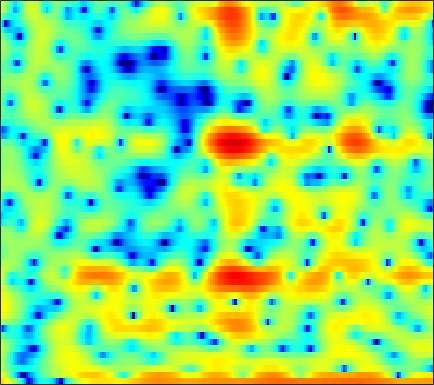

The data file committed next to this chart (first rows):
8.0842, 7.4375, 6.4742, 5.3758, 4.4649, 3.0984, 1.5381, 0.19196, -1.8524, -4.3339, -7.536, -10.823, -17.021, -20.911, -16.354, -11.813, -9.0751, -7.6062, -6.3794, -5.6255, -5.3944, -5.4008, -5.7867, -6.7692
5.771, 4.676, 3.018, 1.097, -0.5419, -3.027, -6.022, -8.672, -13.13, -19.85, -30.29, -23.16, -16.86, -13.32, -11.14, -8.776, -6.68, -5.305, -3.698, -2.363, -1.226, -0.5031, 0.3026, 0.9762
2.645, 1.734, 0.4624, -0.8298, -1.805, -3.051, -4.173, -4.899, -5.675, -6.188, -6.487, -6.537, -6.369, -5.994, -5.609, -4.926, -4.16, -3.522, -2.64, -1.748, -0.8967, -0.2695, 0.5327, 1.281
2.247, 1.175, -0.4, -2.144, -3.554, -5.601, -7.802, -9.515, -11.71, -13.11, -13.19, -12.34, -10.79, -9.214, -8.044, -6.604, -5.258, -4.305, -3.072, -1.923, -0.8208, -0.05286, 0.9042, 1.787
3.033, 1.925, 0.2805, -1.582, -3.072, -5.305, -7.728, -9.59, -11.77, -13.14, -13.45, -13.24, -12.66, -11.91, -11.23, -10.09, -8.67, -7.457, -5.734, -3.998, -2.339, -1.188, 0.1987, 1.434
3.723, 2.836, 1.603, 0.3067, -0.7055, -2.105, -3.475, -4.517, -5.901, -7.319, -8.826, -10.11, -12.15, -14.97, -18.06, -22.1, -17.68, -13.48, -9.299, -6.225, -3.773, -2.223, -0.4713, 0.9659
2.385, 1.646, 0.6285, -0.3553, -1.079, -2.031, -2.971, -3.684, -4.609, -5.476, -6.257, -6.764, -7.288, -7.617, -7.614, -7.256, -6.567, -5.821, -4.604, -3.217, -1.811, -0.7997, 0.4498, 1.544
-1.75, -2.653, -3.401, -3.692, -3.885, -4.126, -4.563, -5.065, -5.97, -7.086, -8.389, -9.338, -10.17, -10.02, -9.291, -7.802, -6.086, -4.791, -3.207, -1.719, -0.3498, 0.5862, 1.709, 2.67
-11.41, -15.89, -10.72, -6.918, -5.34, -4.333, -4.15, -4.465, -5.421, -7.034, -9.375, -11.67, -14.92, -15.04, -12.65, -9.402, -6.848, -5.195, -3.312, -1.684, -0.2588, 0.6918, 1.841, 2.844
2.152, 1.587, 1.088, 0.7252, 0.4867, 0.1462, -0.3674, -0.8553, -1.693, -2.686, -3.744, -4.545, -5.499, -6.274, -6.638, -6.782, -6.633, -6.316, -5.522, -4.433, -3.159, -2.184, -0.9083, 0.2682
5.622, 5.205, 4.621, 4.021, 3.543, 2.837, 2.048, 1.385, 0.3948, -0.7309, -2.014, -3.111, -4.765, -6.748, -8.575, -11.69, -16.28, -20.4, -18.08, -12.93, -9.565, -7.685, -5.766, -4.269
6.269, 5.941, 5.443, 4.858, 4.351, 3.622, 2.804, 2.133, 1.156, 0.0704, -1.14, -2.13, -3.566, -5.193, -6.513, -8.27, -9.804, -10.57, -10.78, -10.27, -9.564, -9.129, -8.766, -8.746
6.074, 5.781, 5.28, 4.686, 4.201, 3.478, 2.703, 2.09, 1.216, 0.3113, -0.6052, -1.306, -2.23, -3.125, -3.766, -4.562, -5.217, -5.609, -6.073, -6.519, -7.002, -7.483, -8.495, -10.19
5.604, 5.189, 4.53, 3.812, 3.237, 2.434, 1.607, 0.9725, 0.1277, -0.7174, -1.55, -2.14, -2.851, -3.401, -3.711, -3.973, -4.082, -4.088, -4.038, -3.965, -3.943, -3.983, -4.091, -4.231
4.783, 4.019, 2.887, 1.7, 0.8233, -0.2338, -1.127, -1.704, -2.493, -3.378, -4.46, -5.403, -6.699, -7.727, -7.906, -7.337, -6.083, -5.029, -3.716, -2.578, -1.679, -1.125, -0.5075, 0.02376
3.974, 2.506, -0.007509, -3.295, -6.005, -8.376, -7.604, -6.47, -5.47, -5.415, -6.262, -7.561, -10.62, -16.31, -20.08, -13.36, -8.084, -5.473, -2.911, -1.082, 0.3149, 1.13, 1.954, 2.52
4.453, 3.122, 0.8571, -1.934, -4.091, -5.813, -5.301, -4.362, -3.426, -3.059, -3.193, -3.515, -4.069, -4.508, -4.49, -3.951, -2.932, -1.99, -0.6061, 0.6745, 1.759, 2.423, 3.06, 3.341
3.915, 3.447, 2.74, 1.994, 1.44, 0.8248, 0.3247, -0.01737, -0.5183, -1.153, -1.953, -2.709, -3.849, -5.14, -5.952, -6.276, -5.534, -4.472, -2.767, -1.125, 0.2673, 1.076, 1.813, 2.172
1.493, 1.76, 1.973, 2.032, 1.972, 1.767, 1.413, 1.038, 0.3841, -0.5206, -1.768, -3.007, -5.179, -8.415, -12.32, -20.57, -14.22, -9.464, -5.546, -2.972, -1.172, -0.1942, 0.7375, 1.338
-1.661, -0.6228, 0.3584, 1.001, 1.306, 1.479, 1.449, 1.301, 0.939, 0.3983, -0.3097, -0.9535, -1.901, -2.824, -3.421, -3.836, -3.657, -3.2, -2.345, -1.458, -0.6823, -0.1948, 0.3105, 0.6529
-1.928, -1.008, -0.05174, 0.6235, 0.9677, 1.271, 1.418, 1.43, 1.348, 1.175, 0.9432, 0.7472, 0.4523, 0.1951, 0.03742, -0.1202, -0.1966, -0.1992, -0.1898, -0.1749, -0.2169, -0.2981, -0.4603, -0.6955
0.07496, 0.3779, 0.7416, 1.01, 1.16, 1.289, 1.337, 1.351, 1.349, 1.349, 1.353, 1.372, 1.416, 1.437, 1.458, 1.437, 1.345, 1.214, 0.922, 0.4774, -0.1412, -0.7323, -1.712, -2.866
1.347, 1.298, 1.222, 1.13, 1.028, 0.8121, 0.5405, 0.3508, 0.1663, 0.166, 0.4024, 0.7182, 1.254, 1.8, 2.154, 2.496, 2.636, 2.58, 2.279, 1.66, 0.69, -0.3014, -2.069, -4.458
0.09793, 0.0701, 0.09024, 0.006959, -0.237, -0.8604, -1.901, -3.023, -4.79, -5.962, -4.941, -3.168, -0.7653, 1.216, 2.336, 3.417, 4.062, 4.281, 4.232, 3.8, 2.959, 2.048, 0.4267, -1.695
-7.94, -6.008, -4.236, -3.311, -3.063, -3.293, -4.249, -5.532, -8.108, -10.64, -8.737, -5.595, -2.092, 0.4222, 1.861, 3.244, 4.145, 4.541, 4.729, 4.57, 4.079, 3.508, 2.49, 1.202
-9.381, -8.216, -6.895, -5.946, -5.437, -4.983, -4.696, -4.494, -4.166, -3.604, -2.692, -1.831, -0.5485, 0.7114, 1.549, 2.475, 3.151, 3.492, 3.72, 3.693, 3.441, 3.106, 2.499, 1.719
-6.438, -7.025, -7.603, -7.891, -7.798, -7.168, -6.08, -5.144, -3.872, -2.656, -1.52, -0.718, 0.2563, 1.123, 1.679, 2.293, 2.748, 2.98, 3.153, 3.163, 3.01, 2.796, 2.375, 1.823
-5.435, -7.176, -10.48, -15.87, -19.7, -13.84, -8.768, -6.222, -3.745, -1.927, -0.5589, 0.2489, 1.107, 1.748, 2.126, 2.503, 2.764, 2.894, 2.987, 2.996, 2.904, 2.763, 2.452, 1.993
-1.894, -2.946, -4.544, -5.971, -6.356, -5.529, -3.826, -2.514, -1.005, 0.1641, 1.004, 1.433, 1.798, 1.944, 1.94, 1.86, 1.754, 1.709, 1.718, 1.815, 1.95, 2.029, 2.027, 1.823
1.408, 1.197, 0.9082, 0.7162, 0.6801, 0.7939, 1.05, 1.277, 1.551, 1.699, 1.661, 1.491, 1.016, 0.2616, -0.5038, -1.746, -3.043, -3.757, -3.881, -3.025, -1.749, -0.8577, 0.0871, 0.6602
2.105, 2.198, 2.266, 2.295, 2.292, 2.258, 2.171, 2.065, 1.832, 1.457, 0.8925, 0.311, -0.7468, -2.212, -3.686, -6.449, -10.96, -17.45, -20.91, -10.77, -6.273, -4.113, -2.108, -0.7538
1.369, 1.609, 1.836, 1.946, 1.958, 1.88, 1.691, 1.471, 1.06, 0.5142, -0.1838, -0.8184, -1.798, -2.957, -3.897, -5.209, -6.382, -6.954, -6.944, -6.049, -4.68, -3.573, -2.189, -0.9928
0.4037, 0.7802, 1.149, 1.354, 1.403, 1.326, 1.092, 0.8112, 0.3073, -0.3404, -1.11, -1.753, -2.633, -3.53, -4.139, -4.793, -5.164, -5.219, -4.938, -4.318, -3.45, -2.701, -1.643, -0.5951
-0.1887, 0.3578, 0.8727, 1.167, 1.235, 1.14, 0.8298, 0.4726, -0.178, -1.021, -2.047, -2.922, -4.215, -5.553, -6.503, -7.443, -7.753, -7.485, -6.628, -5.427, -4.073, -3.015, -1.648, -0.3496
-0.1477, 0.4484, 0.959, 1.192, 1.209, 1.028, 0.6209, 0.1693, -0.6358, -1.684, -3.021, -4.233, -6.329, -9.109, -11.94, -17.23, -19.87, -15.97, -11.58, -8.521, -6.079, -4.469, -2.464, -0.6312
-0.06288, 0.2945, 0.6035, 0.6898, 0.6206, 0.3152, -0.2102, -0.777, -1.693, -2.765, -3.958, -4.937, -6.471, -8.27, -9.856, -11.98, -12.97, -12.62, -11.72, -10.81, -9.414, -7.682, -4.647, -1.66
-2.02, -1.975, -1.805, -1.606, -1.585, -1.848, -2.594, -3.489, -5.121, -6.888, -7.954, -8.02, -7.299, -6.674, -6.436, -6.445, -6.869, -7.49, -9.138, -12.64, -18.63, -13.49, -6.089, -1.539
-9.837, -10.79, -9.719, -7.602, -6.407, -5.627, -5.899, -6.812, -9.357, -14.42, -20.94, -15.12, -9.566, -6.501, -5.08, -3.892, -3.277, -3.083, -3.005, -2.928, -2.446, -1.685, -0.2405, 1.391
-12.49, -14.38, -12.58, -9.421, -7.717, -6.303, -5.61, -5.486, -5.628, -5.863, -5.712, -5.255, -4.221, -3.068, -2.25, -1.35, -0.654, -0.2559, 0.1714, 0.5535, 0.9518, 1.292, 1.788, 2.316
-4.303, -4.677, -4.806, -4.524, -4.184, -3.669, -3.174, -2.849, -2.429, -2.005, -1.524, -1.131, -0.5293, 0.0563, 0.4724, 0.9544, 1.342, 1.562, 1.749, 1.845, 1.835, 1.77, 1.618, 1.419
-1.054, -1.551, -2.047, -2.317, -2.349, -2.173, -1.804, -1.418, -0.8219, -0.1719, 0.465, 0.9261, 1.477, 1.945, 2.235, 2.518, 2.663, 2.679, 2.563, 2.272, 1.779, 1.268, 0.3782, -0.7656
-0.3341, -1.296, -2.544, -3.576, -3.99, -3.873, -3.05, -2.171, -0.9264, 0.2336, 1.24, 1.879, 2.556, 3.065, 3.325, 3.52, 3.531, 3.414, 3.088, 2.535, 1.735, 0.9343, -0.4722, -2.424
-0.87, -2.553, -5.604, -10.36, -15.85, -14.03, -7.762, -4.776, -2.004, -0.05848, 1.354, 2.148, 2.934, 3.441, 3.66, 3.762, 3.67, 3.477, 3.064, 2.484, 1.729, 1.043, -0.06308, -1.397
-0.41, -1.553, -3.331, -5.149, -6.064, -5.842, -4.209, -2.758, -1.001, 0.4288, 1.511, 2.118, 2.68, 2.97, 3.032, 2.917, 2.607, 2.276, 1.736, 1.142, 0.5368, 0.1018, -0.4418, -0.9415
0.5332, 0.1908, -0.2491, -0.5646, -0.66, -0.5386, -0.1408, 0.2709, 0.8921, 1.488, 1.985, 2.252, 2.423, 2.369, 2.163, 1.653, 0.8679, 0.1229, -1.004, -2.108, -2.871, -3.086, -2.892, -2.414
0.5039, 0.6066, 0.7179, 0.8123, 0.894, 1.044, 1.24, 1.434, 1.735, 2.042, 2.304, 2.427, 2.44, 2.216, 1.841, 1.003, -0.332, -1.774, -4.526, -8.745, -14.3, -13.13, -8.019, -4.71
-1.184, -0.6106, -0.1244, 0.08722, 0.1219, 0.08163, 0.06235, 0.1412, 0.4077, 0.8518, 1.361, 1.714, 2.059, 2.152, 2.017, 1.507, 0.5716, -0.4495, -2.233, -4.354, -5.874, -5.771, -4.237, -2.447
-2.933, -2.125, -1.737, -1.986, -2.547, -3.711, -5.03, -5.697, -5.337, -3.732, -1.864, -0.6345, 0.6492, 1.52, 1.923, 2.151, 2.072, 1.859, 1.434, 0.976, 0.6478, 0.5494, 0.5932, 0.7703
-1.477, -1.464, -1.865, -2.868, -4.104, -6.693, -11.21, -17.25, -15.64, -8.469, -4.431, -2.381, -0.4028, 0.9829, 1.723, 2.402, 2.779, 2.906, 2.899, 2.755, 2.496, 2.259, 1.886, 1.465
0.8227, 0.3392, -0.4605, -1.431, -2.265, -3.445, -4.495, -4.926, -4.775, -3.819, -2.457, -1.393, -0.05817, 1.071, 1.767, 2.49, 2.974, 3.173, 3.239, 3.073, 2.665, 2.201, 1.376, 0.3129
2.292, 1.618, 0.6711, -0.3015, -1.014, -1.873, -2.536, -2.842, -2.89, -2.526, -1.799, -1.071, -0.03944, 0.9937, 1.7, 2.478, 3.037, 3.289, 3.391, 3.189, 2.68, 2.056, 0.8559, -0.8715
2.412, 1.524, 0.3007, -0.9787, -1.97, -3.318, -4.618, -5.464, -6.101, -5.784, -4.517, -3.259, -1.506, 0.09391, 1.116, 2.216, 3.003, 3.401, 3.648, 3.588, 3.211, 2.712, 1.726, 0.361
0.5908, -0.6388, -2.24, -3.764, -4.945, -6.765, -9.253, -12.12, -19.84, -20.56, -11, -7.166, -3.629, -1.159, 0.2503, 1.682, 2.696, 3.213, 3.621, 3.747, 3.59, 3.317, 2.771, 2.046
-3.171, -5.434, -7.914, -8.985, -9.005, -8.883, -9.075, -9.418, -9.588, -8.683, -6.645, -4.846, -2.586, -0.6745, 0.5033, 1.745, 2.64, 3.096, 3.471, 3.596, 3.518, 3.344, 2.993, 2.524
-5.209, -9.801, -19.56, -15.8, -11.77, -8.892, -7.259, -6.319, -5.172, -3.929, -2.567, -1.521, -0.1446, 1.061, 1.81, 2.589, 3.085, 3.3, 3.38, 3.264, 3.044, 2.822, 2.463, 2.049
0.3145, -1.471, -3.464, -4.756, -5.266, -5.561, -5.387, -4.891, -3.79, -2.341, -0.7773, 0.357, 1.627, 2.618, 3.145, 3.516, 3.517, 3.284, 2.689, 1.914, 1.135, 0.7149, 0.4434, 0.3802
4.234, 2.898, 0.9277, -1.258, -3.158, -6.374, -10.45, -11.74, -7.677, -3.505, -0.5008, 1.145, 2.732, 3.763, 4.185, 4.259, 3.756, 2.917, 1.104, -1.764, -5.92, -8.348, -6.17, -3.053
3.985, 2.881, 1.178, -0.7797, -2.43, -4.888, -7.184, -7.596, -5.728, -2.995, -0.6291, 0.7723, 2.21, 3.101, 3.429, 3.444, 2.922, 2.144, 0.5397, -1.786, -4.476, -5.681, -4.798, -2.815
